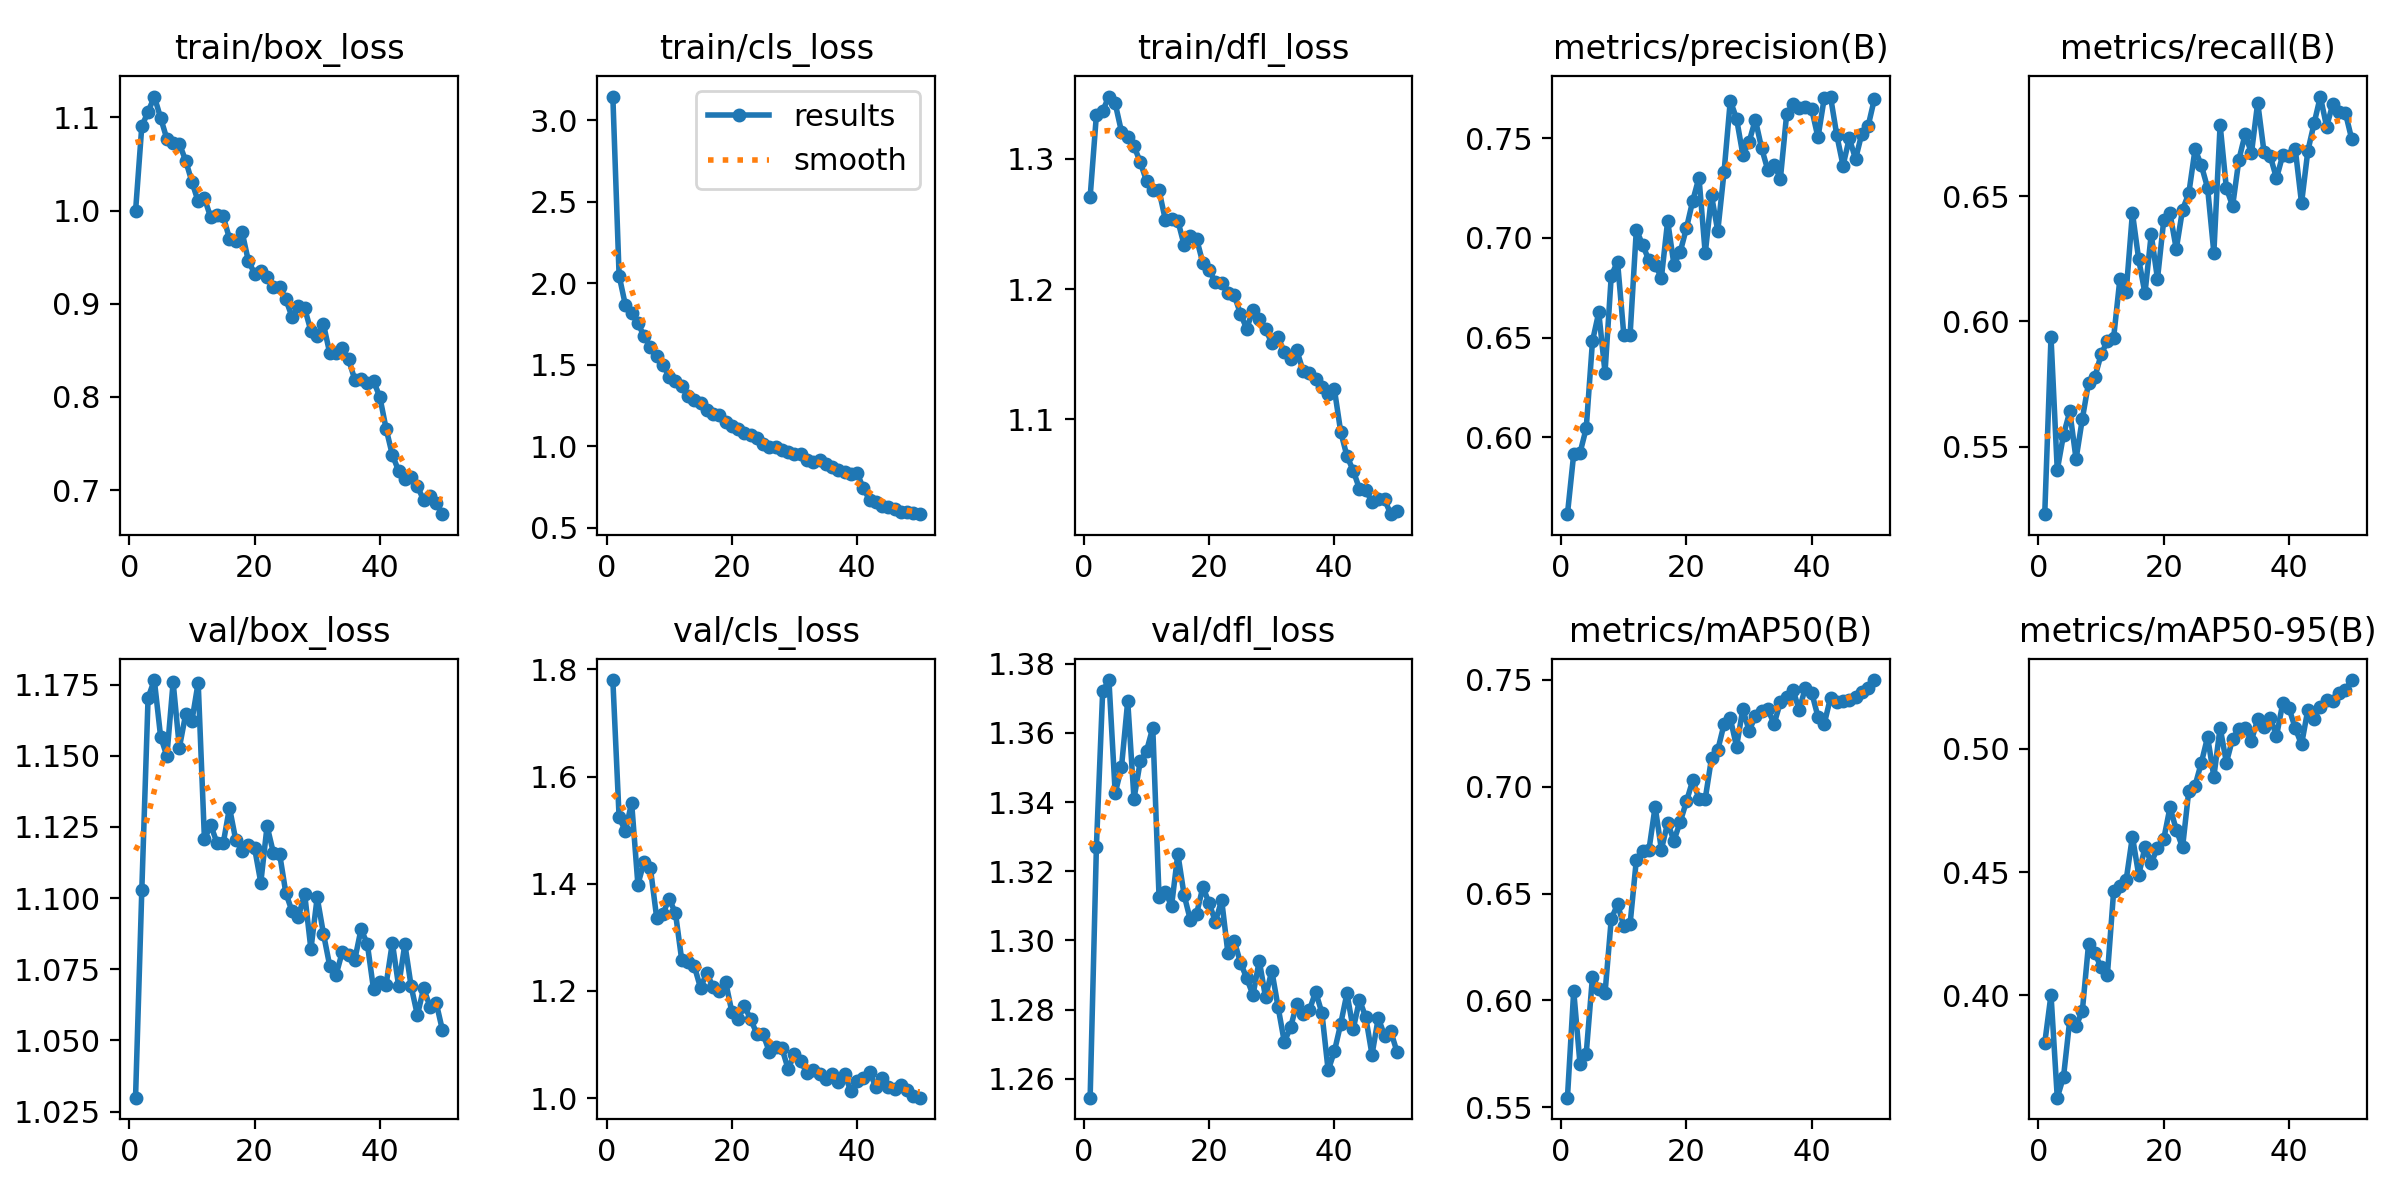

The table this chart was drawn from, first rows:
epoch, time, train/box_loss, train/cls_loss, train/dfl_loss, metrics/precision(B), metrics/recall(B), metrics/mAP50(B), metrics/mAP50-95(B), val/box_loss, val/cls_loss, val/dfl_loss, lr/pg0, lr/pg1, lr/pg2
1, 26.72, 0.9992, 3.146, 1.271, 0.5615, 0.5231, 0.5544, 0.3806, 1.03, 1.78, 1.255, 0.0001381, 0.0001381, 0.0001381
2, 52.36, 1.091, 2.047, 1.334, 0.5916, 0.5937, 0.6045, 0.4003, 1.103, 1.524, 1.327, 0.0002716, 0.0002716, 0.0002716
3, 77.75, 1.106, 1.867, 1.337, 0.5921, 0.5407, 0.5704, 0.3585, 1.17, 1.498, 1.372, 0.0003996, 0.0003996, 0.0003996
4, 102.9, 1.122, 1.818, 1.348, 0.6046, 0.5548, 0.5751, 0.367, 1.177, 1.551, 1.375, 0.0003922, 0.0003922, 0.0003922
5, 127.7, 1.1, 1.756, 1.343, 0.6483, 0.5641, 0.6111, 0.3901, 1.157, 1.398, 1.343, 0.000384, 0.000384, 0.000384
6, 152.8, 1.077, 1.674, 1.321, 0.6626, 0.5451, 0.6051, 0.3877, 1.15, 1.441, 1.35, 0.0003757, 0.0003757, 0.0003757
7, 180.1, 1.073, 1.61, 1.317, 0.6325, 0.5611, 0.6033, 0.3936, 1.176, 1.429, 1.369, 0.0003675, 0.0003675, 0.0003675
8, 209.2, 1.072, 1.553, 1.31, 0.6811, 0.5756, 0.6382, 0.421, 1.153, 1.336, 1.341, 0.0003592, 0.0003592, 0.0003592
9, 237.8, 1.054, 1.498, 1.298, 0.688, 0.5777, 0.6449, 0.4171, 1.165, 1.344, 1.352, 0.0003509, 0.0003509, 0.0003509
10, 266.5, 1.031, 1.428, 1.283, 0.6514, 0.5868, 0.6349, 0.4113, 1.162, 1.372, 1.355, 0.0003427, 0.0003427, 0.0003427
11, 291.3, 1.01, 1.403, 1.276, 0.6513, 0.5922, 0.6357, 0.4083, 1.176, 1.345, 1.361, 0.0003344, 0.0003344, 0.0003344
12, 316.3, 1.013, 1.37, 1.276, 0.7041, 0.5935, 0.6657, 0.4422, 1.121, 1.257, 1.313, 0.0003262, 0.0003262, 0.0003262
13, 341.4, 0.9927, 1.307, 1.253, 0.6965, 0.617, 0.67, 0.4442, 1.126, 1.253, 1.314, 0.0003179, 0.0003179, 0.0003179
14, 366.4, 0.9951, 1.287, 1.254, 0.6888, 0.6117, 0.6702, 0.4468, 1.119, 1.246, 1.31, 0.0003097, 0.0003097, 0.0003097
15, 392.6, 0.9937, 1.269, 1.253, 0.6865, 0.6433, 0.6907, 0.4644, 1.119, 1.206, 1.325, 0.0003014, 0.0003014, 0.0003014
16, 418.7, 0.9698, 1.221, 1.234, 0.68, 0.6248, 0.6706, 0.4488, 1.132, 1.234, 1.313, 0.0002932, 0.0002932, 0.0002932
17, 443.8, 0.9671, 1.199, 1.241, 0.7084, 0.6112, 0.683, 0.4601, 1.12, 1.207, 1.306, 0.0002849, 0.0002849, 0.0002849
18, 469.1, 0.9774, 1.194, 1.239, 0.6866, 0.6348, 0.6748, 0.4538, 1.117, 1.201, 1.308, 0.0002766, 0.0002766, 0.0002766
19, 493.9, 0.9463, 1.151, 1.22, 0.6929, 0.617, 0.6835, 0.4598, 1.119, 1.217, 1.315, 0.0002684, 0.0002684, 0.0002684
20, 518.9, 0.9324, 1.126, 1.214, 0.7049, 0.6404, 0.6931, 0.4634, 1.118, 1.161, 1.311, 0.0002601, 0.0002601, 0.0002601
21, 543.6, 0.9353, 1.105, 1.206, 0.7185, 0.6431, 0.703, 0.4762, 1.105, 1.148, 1.305, 0.0002519, 0.0002519, 0.0002519
22, 568.8, 0.9289, 1.08, 1.205, 0.7302, 0.6289, 0.6945, 0.4672, 1.125, 1.172, 1.312, 0.0002436, 0.0002436, 0.0002436
23, 594.3, 0.9177, 1.067, 1.197, 0.6922, 0.6446, 0.6943, 0.46, 1.116, 1.147, 1.296, 0.0002354, 0.0002354, 0.0002354
24, 623, 0.9185, 1.052, 1.195, 0.7213, 0.6511, 0.7134, 0.4831, 1.116, 1.12, 1.3, 0.0002271, 0.0002271, 0.0002271
25, 650.4, 0.9048, 1.016, 1.181, 0.7034, 0.6687, 0.7172, 0.4851, 1.102, 1.119, 1.294, 0.0002188, 0.0002188, 0.0002188
26, 675.3, 0.8856, 0.9973, 1.17, 0.7329, 0.6623, 0.7292, 0.4943, 1.095, 1.086, 1.289, 0.0002106, 0.0002106, 0.0002106
27, 700.3, 0.8973, 0.9945, 1.184, 0.7687, 0.6533, 0.732, 0.5048, 1.094, 1.096, 1.284, 0.0002023, 0.0002023, 0.0002023
28, 726, 0.8951, 0.9769, 1.177, 0.7597, 0.6274, 0.7187, 0.4887, 1.101, 1.093, 1.294, 0.0001941, 0.0001941, 0.0001941
29, 751, 0.8709, 0.9645, 1.169, 0.7417, 0.6784, 0.7364, 0.5086, 1.082, 1.054, 1.284, 0.0001858, 0.0001858, 0.0001858
30, 776.3, 0.8653, 0.9541, 1.159, 0.7481, 0.6531, 0.7262, 0.4944, 1.1, 1.083, 1.291, 0.0001776, 0.0001776, 0.0001776
31, 801.5, 0.878, 0.9557, 1.163, 0.7592, 0.6461, 0.733, 0.5041, 1.087, 1.068, 1.281, 0.0001693, 0.0001693, 0.0001693
32, 827.5, 0.8472, 0.9141, 1.151, 0.745, 0.6646, 0.7357, 0.5081, 1.076, 1.047, 1.271, 0.000161, 0.000161, 0.000161
33, 853.2, 0.8471, 0.9062, 1.146, 0.7338, 0.6748, 0.7362, 0.5082, 1.073, 1.052, 1.275, 0.0001528, 0.0001528, 0.0001528
34, 878.4, 0.8525, 0.9136, 1.153, 0.7365, 0.6671, 0.7294, 0.5033, 1.081, 1.046, 1.282, 0.0001445, 0.0001445, 0.0001445
35, 903.9, 0.8407, 0.8893, 1.137, 0.7297, 0.6873, 0.7397, 0.512, 1.08, 1.036, 1.279, 0.0001363, 0.0001363, 0.0001363
36, 930.1, 0.8186, 0.872, 1.136, 0.762, 0.6678, 0.7419, 0.5089, 1.078, 1.046, 1.28, 0.000128, 0.000128, 0.000128
37, 955.9, 0.8193, 0.8557, 1.131, 0.767, 0.666, 0.7454, 0.5125, 1.089, 1.03, 1.285, 0.0001198, 0.0001198, 0.0001198
38, 983.4, 0.8153, 0.8427, 1.125, 0.7653, 0.6571, 0.7361, 0.5052, 1.084, 1.045, 1.279, 0.0001115, 0.0001115, 0.0001115
39, 1010, 0.8169, 0.8329, 1.119, 0.7657, 0.6664, 0.7464, 0.5185, 1.068, 1.012, 1.262, 0.0001032, 0.0001032, 0.0001032
40, 1036, 0.8, 0.8357, 1.123, 0.7644, 0.6659, 0.7441, 0.5164, 1.071, 1.031, 1.268, 9.49926e-05, 9.49926e-05, 9.49926e-05
41, 1072, 0.766, 0.742, 1.091, 0.7503, 0.6687, 0.7328, 0.5083, 1.07, 1.038, 1.276, 8.6736e-05, 8.6736e-05, 8.6736e-05
42, 1096, 0.7377, 0.6707, 1.072, 0.77, 0.6472, 0.7295, 0.5017, 1.084, 1.048, 1.285, 7.84794e-05, 7.84794e-05, 7.84794e-05
43, 1121, 0.7208, 0.6597, 1.061, 0.7708, 0.6679, 0.7417, 0.5158, 1.069, 1.02, 1.274, 7.02228e-05, 7.02228e-05, 7.02228e-05
44, 1145, 0.7124, 0.6365, 1.047, 0.7515, 0.679, 0.7398, 0.5122, 1.084, 1.037, 1.283, 6.19662e-05, 6.19662e-05, 6.19662e-05
45, 1170, 0.7145, 0.6267, 1.046, 0.7362, 0.6897, 0.74, 0.5171, 1.069, 1.022, 1.278, 5.37096e-05, 5.37096e-05, 5.37096e-05
46, 1195, 0.7038, 0.6166, 1.037, 0.7499, 0.6777, 0.7408, 0.5199, 1.059, 1.017, 1.267, 4.5453e-05, 4.5453e-05, 4.5453e-05
47, 1219, 0.6894, 0.5949, 1.039, 0.7395, 0.6868, 0.7422, 0.5192, 1.068, 1.024, 1.278, 3.71964e-05, 3.71964e-05, 3.71964e-05
48, 1243, 0.6942, 0.5975, 1.039, 0.7523, 0.6836, 0.7444, 0.5228, 1.062, 1.015, 1.272, 2.89398e-05, 2.89398e-05, 2.89398e-05
49, 1268, 0.6866, 0.5899, 1.027, 0.7559, 0.6832, 0.7465, 0.5239, 1.063, 1.004, 1.274, 2.06832e-05, 2.06832e-05, 2.06832e-05
50, 1293, 0.6741, 0.5836, 1.029, 0.7695, 0.6728, 0.75, 0.5279, 1.054, 1.001, 1.268, 1.24266e-05, 1.24266e-05, 1.24266e-05
